Labelled photos from "dataset", an image-classification folder in TudorAndrei/ComputerVisionLecture2021. The possible labels are: desk, keyboard.

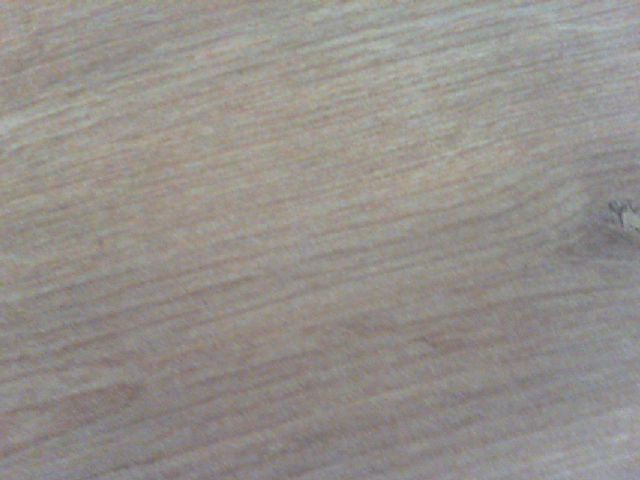
Label: desk

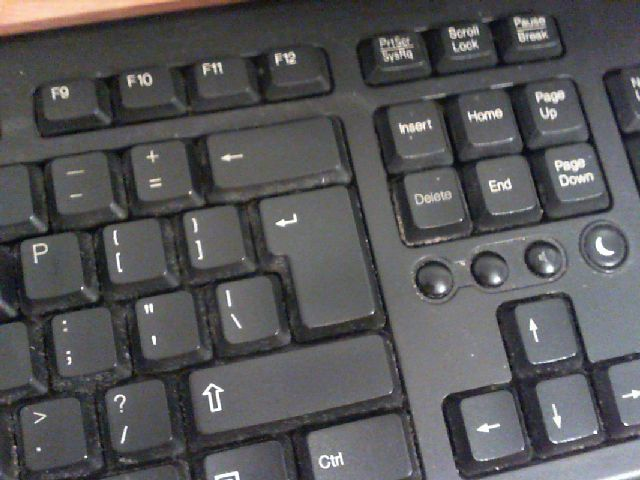
Label: keyboard

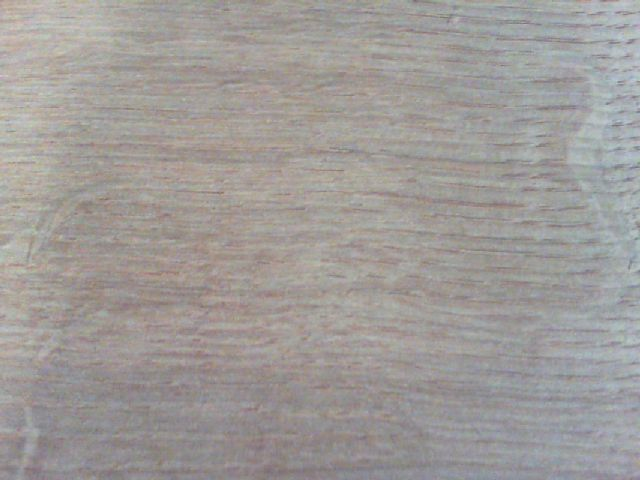
Label: desk

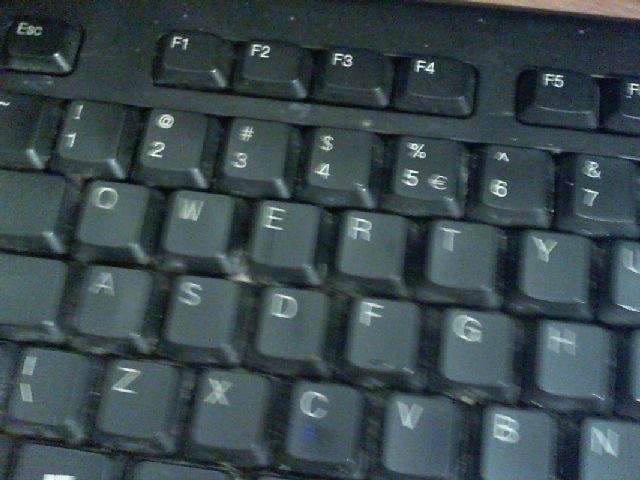
Label: keyboard

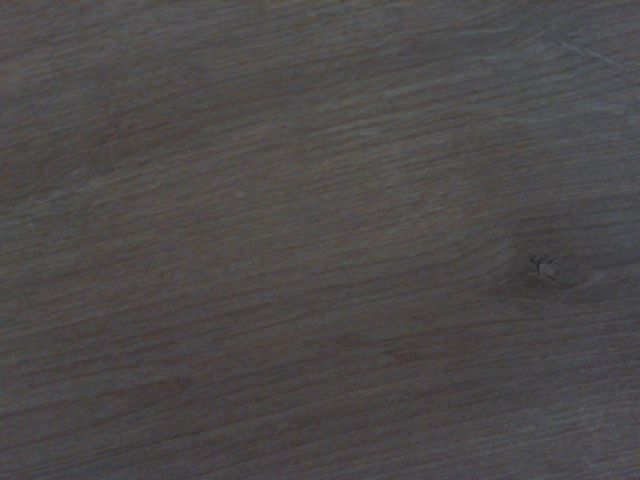
Label: desk

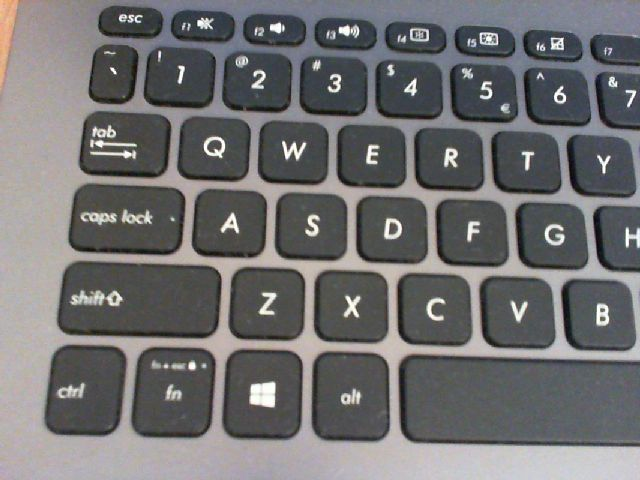
Label: keyboard
